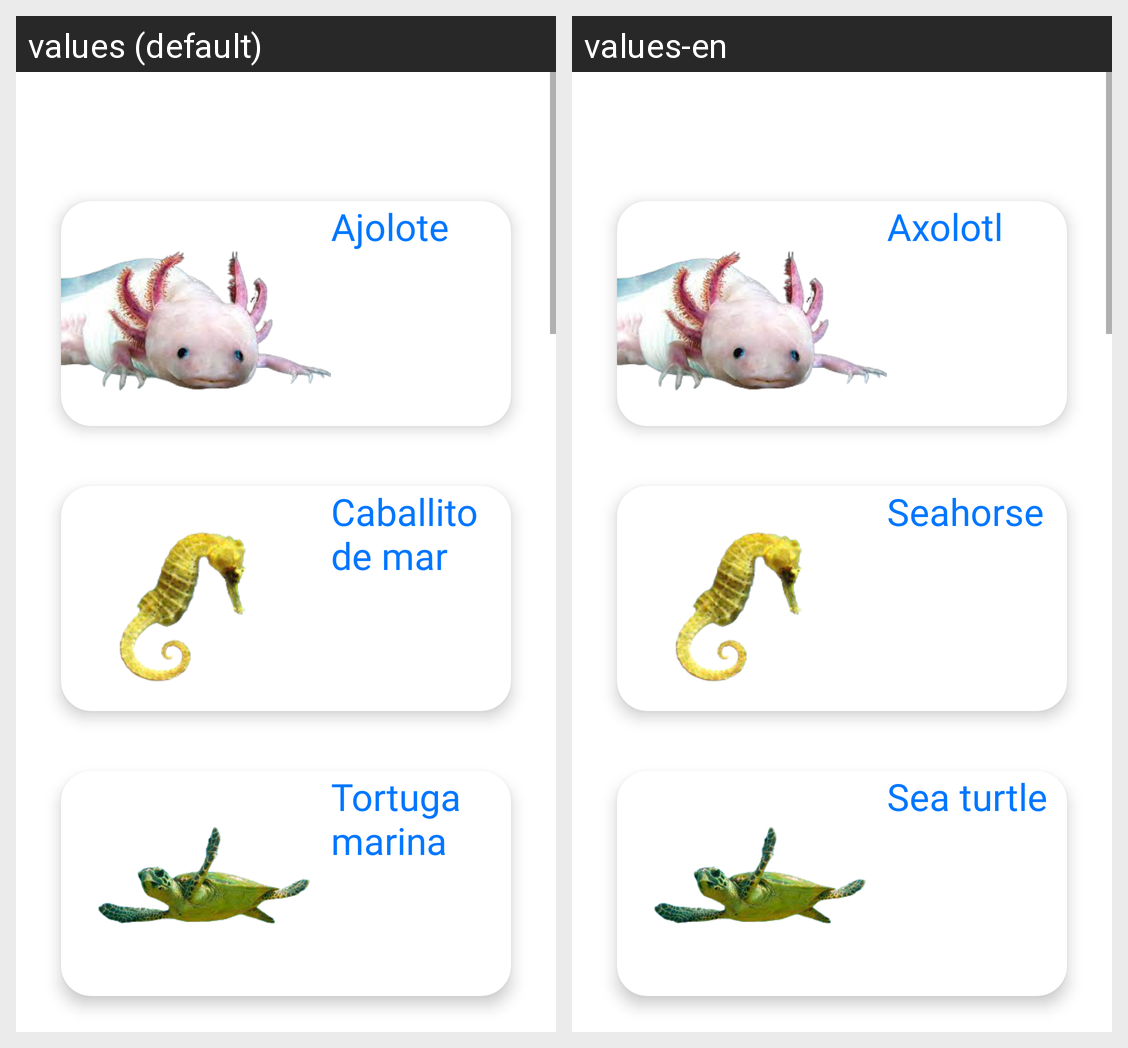

The same Android screen rendered under two of its app's locales, left to right. List the strings drawn on it with the default value and each locale's translation.
Android screen res/layout/activity_main.xml rendered under 2 locales, left to right: values (default), values-en. Device: Nexus 5 (rendered at 1080×1920; each locale shown at half size, 540×960, under a caption strip naming it); theme Theme.Atlantis.Dark.
Strings drawn on this screen, with the default value and each locale's value (text and hints the layout hard-codes, and strings that could not be matched under every locale, appear in the picture but are not listed):

ajolote
  values: Ajolote
  values-en: Axolotl

caballito_de_mar
  values: Caballito de mar
  values-en: Seahorse

tortuga_marina
  values: Tortuga marina
  values-en: Sea turtle
